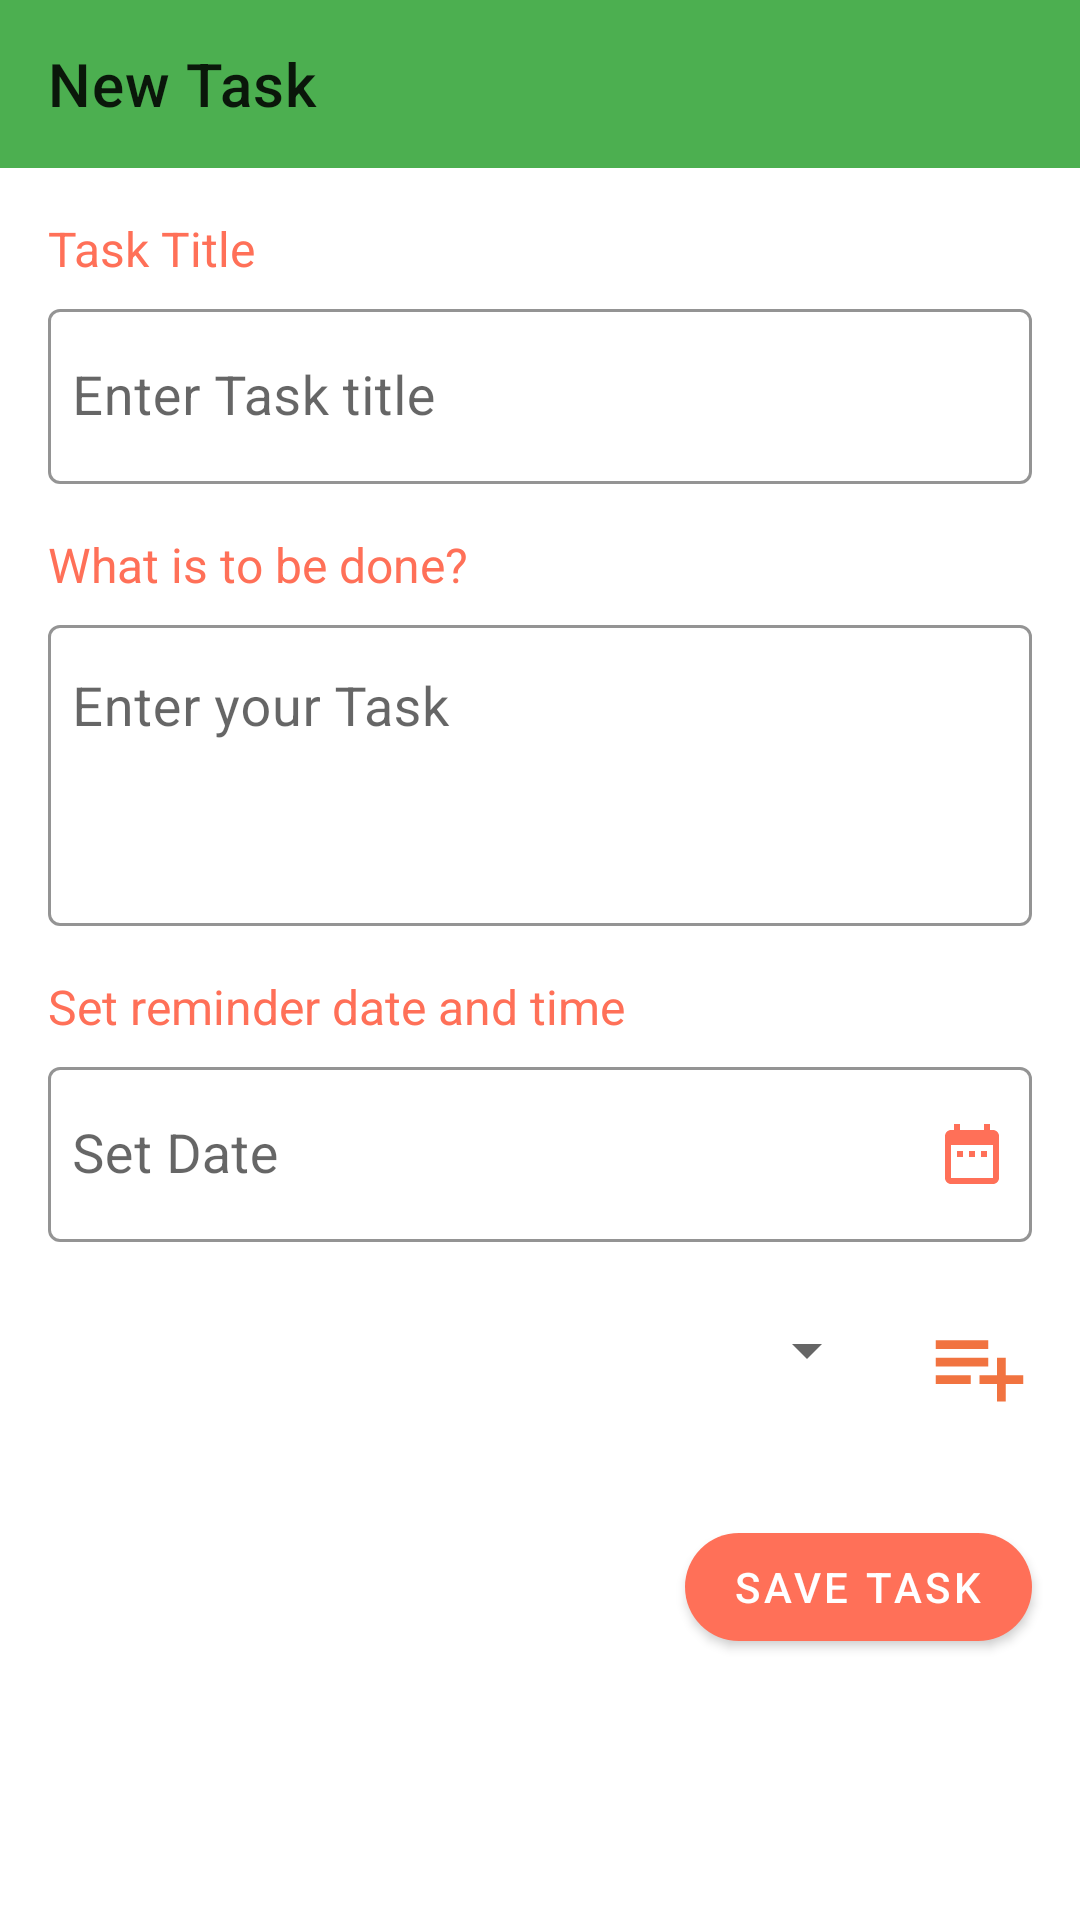

Produce the Android XML layout that renders to this screen, including the resource entries it uses.
<!-- AndroidManifest.xml: application theme Theme.TodoList -->
<!-- res/layout/activity_task.xml -->
<?xml version="1.0" encoding="utf-8"?>
<LinearLayout xmlns:android="http://schemas.android.com/apk/res/android"
    xmlns:app="http://schemas.android.com/apk/res-auto"
    xmlns:tools="http://schemas.android.com/tools"
    android:layout_width="match_parent"
    android:layout_height="match_parent"
    android:orientation="vertical"
    tools:context=".ui.view.TaskActivity">

    <com.google.android.material.appbar.AppBarLayout
        android:id="@+id/appBarLayout"
        android:layout_width="match_parent"
        android:layout_height="wrap_content">
        

        <androidx.appcompat.widget.Toolbar
            android:id="@+id/toolbarAddTask"
            android:layout_width="match_parent"
            android:layout_height="match_parent"
            android:background="?attr/colorPrimary"
            app:title="@string/new_task" />
        

    </com.google.android.material.appbar.AppBarLayout>

    <TextView
        android:layout_width="wrap_content"
        android:layout_height="wrap_content"
        android:layout_marginStart="16dp"
        android:layout_marginTop="16dp"
        android:layout_marginBottom="4dp"
        android:text="@string/task_title"
        android:textColor="@color/colorAccent"
        android:textSize="16sp" />

    <com.google.android.material.textfield.TextInputLayout
        android:id="@+id/titleInpLay"
        android:layout_width="match_parent"
        android:layout_height="wrap_content"
        android:layout_marginStart="16dp"
        android:layout_marginEnd="16dp"
        android:layout_marginBottom="16dp"
        app:boxStrokeColor="@color/colorAccent"
        app:hintTextColor="@color/colorAccent">

        <com.google.android.material.textfield.TextInputEditText
            android:layout_width="match_parent"
            android:layout_height="wrap_content"
            android:hint="@string/enter_task_title"
            android:inputType="textCapWords"
            android:paddingStart="8dp"
            android:paddingEnd="8dp"
            android:textSize="18sp" />
    </com.google.android.material.textfield.TextInputLayout>

    <TextView
        android:layout_width="wrap_content"
        android:layout_height="wrap_content"
        android:layout_marginStart="16dp"
        android:layout_marginBottom="4dp"
        android:text="@string/what_is_to_be_done"
        android:textColor="@color/colorAccent"
        android:textSize="16sp" />

    <com.google.android.material.textfield.TextInputLayout
        android:id="@+id/taskInpLay"
        android:layout_width="match_parent"
        android:layout_height="wrap_content"
        android:layout_marginStart="16dp"
        android:layout_marginEnd="16dp"
        android:layout_marginBottom="16dp"
        app:boxStrokeColor="@color/colorAccent"
        app:hintTextColor="@color/colorAccent">

        <com.google.android.material.textfield.TextInputEditText
            android:layout_width="match_parent"
            android:layout_height="wrap_content"
            android:gravity="start"
            android:hint="@string/enter_your_task"
            android:lines="3"
            android:paddingStart="8dp"
            android:paddingEnd="8dp"
            android:textSize="18sp" />
    </com.google.android.material.textfield.TextInputLayout>

    <TextView
        android:layout_width="wrap_content"
        android:layout_height="wrap_content"
        android:layout_marginStart="16dp"
        android:layout_marginBottom="4dp"
        android:text="@string/set_reminder_date_and_time"
        android:textColor="@color/colorAccent"
        android:textSize="16sp" />

    <com.google.android.material.textfield.TextInputLayout
        android:layout_width="match_parent"
        android:layout_height="wrap_content"
        android:layout_marginStart="16dp"
        android:layout_marginEnd="16dp"
        android:layout_marginBottom="16dp"
        app:boxStrokeColor="@color/colorAccent"
        app:hintTextColor="@color/colorAccent">

        <com.google.android.material.textfield.TextInputEditText
            android:id="@+id/dateEdt"
            android:layout_width="match_parent"
            android:layout_height="wrap_content"
            android:clickable="true"
            android:cursorVisible="false"
            android:drawableEnd="@drawable/ic_date"
            android:drawablePadding="8dp"
            android:drawableTint="@color/colorAccent"
            android:focusable="false"
            android:hint="@string/set_date"
            android:paddingStart="8dp"
            android:paddingEnd="8dp"
            android:textSize="18sp" />
    </com.google.android.material.textfield.TextInputLayout>

    <com.google.android.material.textfield.TextInputLayout
        android:id="@+id/timeInptLay"
        android:layout_width="match_parent"
        android:layout_height="wrap_content"
        android:layout_marginStart="16dp"
        android:layout_marginEnd="16dp"
        android:layout_marginBottom="16dp"
        android:visibility="gone"
        app:boxStrokeColor="@color/colorAccent"
        app:hintTextColor="@color/colorAccent">

        <com.google.android.material.textfield.TextInputEditText
            android:id="@+id/timeEdt"
            android:layout_width="match_parent"
            android:layout_height="wrap_content"
            android:clickable="true"
            android:cursorVisible="false"
            android:drawableEnd="@drawable/ic_time"
            android:drawablePadding="8dp"
            android:drawableTint="@color/colorAccent"
            android:focusable="false"
            android:hint="@string/set_time"
            android:paddingStart="8dp"
            android:paddingEnd="8dp"
            android:textSize="18sp" />
    </com.google.android.material.textfield.TextInputLayout>

    <LinearLayout
        android:layout_width="match_parent"
        android:layout_height="wrap_content"
        android:layout_marginStart="16dp"
        android:layout_marginLeft="16dp"
        android:layout_marginTop="8dp"
        android:layout_marginEnd="16dp"
        android:layout_marginRight="16dp"
        android:orientation="horizontal">

        <Spinner
            android:id="@+id/spinnerCategory"
            android:layout_width="0dp"
            android:layout_height="wrap_content"
            android:layout_marginEnd="16dp"
            android:layout_weight="1" />

        <Button
            android:id="@+id/imgAddCategory"
            android:layout_width="35dp"
            android:layout_height="35dp"
            android:background="@drawable/ic_playlist"
            android:onClick="addNewCategory"
            app:tint="@color/colorAccent" />
    </LinearLayout>

    <com.google.android.material.button.MaterialButton
        android:id="@+id/saveBtn"
        android:layout_width="wrap_content"
        android:layout_height="wrap_content"
        android:layout_gravity="end"
        android:layout_marginTop="32dp"
        android:layout_marginEnd="16dp"
        android:text="@string/save_task"
        app:backgroundTint="@color/colorAccent"
        app:cornerRadius="25dp" />


</LinearLayout>
<!-- resources referenced by this layout -->
<resources>
  <color name="colorAccent">#ff7058</color>
  <!-- drawable ic_date (drawable) -->
  <vector android:height="24dp" android:tint="#F17340"
      android:viewportHeight="24" android:viewportWidth="24"
      android:width="24dp" xmlns:android="http://schemas.android.com/apk/res/android">
      <path android:fillColor="@android:color/white" android:pathData="M9,11L7,11v2h2v-2zM13,11h-2v2h2v-2zM17,11h-2v2h2v-2zM19,4h-1L18,2h-2v2L8,4L8,2L6,2v2L5,4c-1.11,0 -1.99,0.9 -1.99,2L3,20c0,1.1 0.89,2 2,2h14c1.1,0 2,-0.9 2,-2L21,6c0,-1.1 -0.9,-2 -2,-2zM19,20L5,20L5,9h14v11z"/>
  </vector>
  <!-- drawable ic_playlist (drawable) -->
  <vector android:height="24dp" android:tint="#F17340"
      android:viewportHeight="24" android:viewportWidth="24"
      android:width="24dp" xmlns:android="http://schemas.android.com/apk/res/android">
      <path android:fillColor="@android:color/white" android:pathData="M14,10L2,10v2h12v-2zM14,6L2,6v2h12L14,6zM18,14v-4h-2v4h-4v2h4v4h2v-4h4v-2h-4zM2,16h8v-2L2,14v2z"/>
  </vector>
  <!-- drawable ic_time (drawable) -->
  <vector android:height="24dp" android:tint="#F17340"
      android:viewportHeight="24" android:viewportWidth="24"
      android:width="24dp" xmlns:android="http://schemas.android.com/apk/res/android">
      <path android:fillColor="@android:color/white" android:pathData="M11.99,2C6.47,2 2,6.48 2,12s4.47,10 9.99,10C17.52,22 22,17.52 22,12S17.52,2 11.99,2zM12,20c-4.42,0 -8,-3.58 -8,-8s3.58,-8 8,-8 8,3.58 8,8 -3.58,8 -8,8z"/>
      <path android:fillColor="@android:color/white" android:pathData="M12.5,7H11v6l5.25,3.15 0.75,-1.23 -4.5,-2.67z"/>
  </vector>
  <string name="enter_task_title">Enter Task title</string>
  <string name="enter_your_task">Enter your Task</string>
  <string name="new_task">New Task</string>
  <string name="save_task">Save Task</string>
  <string name="set_date">Set Date</string>
  <string name="set_reminder_date_and_time">Set reminder date and time</string>
  <string name="set_time">Set Time</string>
  <string name="task_title">Task Title</string>
  <string name="what_is_to_be_done">What is to be done?</string>
  <style name="Theme.TodoList" parent="Theme.MaterialComponents.DayNight.NoActionBar">
          
          <item name="colorPrimary">@color/colorPrimary</item>
          <item name="colorPrimaryDark">@color/colorPrimaryDark</item>
          <item name="colorSecondary">@color/colorAccent</item>
          <item name="textInputStyle">@style/Widget.MaterialComponents.TextInputLayout.OutlinedBox</item>
      </style>
  <color name="colorPrimary">#4CAF50</color>
  <color name="colorPrimaryDark">#388E3C</color>
</resources>
